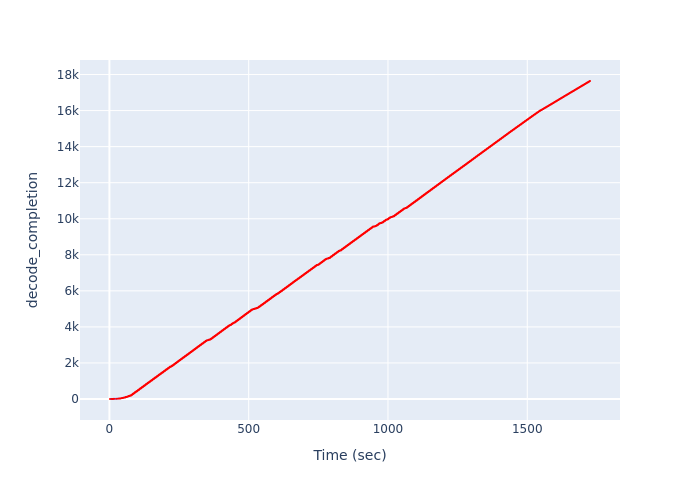

The data file committed next to this chart (first rows):
Time (sec), decode_completion
2.124, 1
8.071, 2
9.987, 3
13.21, 4
13.81, 5
13.81, 6
13.81, 7
13.81, 8
17.43, 9
19.75, 10
26.11, 11
26.59, 12
26.59, 13
26.59, 14
26.59, 15
26.59, 16
26.59, 17
26.59, 18
29.92, 19
32.06, 20
34.11, 21
34.86, 22
34.86, 23
34.86, 24
34.86, 25
34.86, 26
34.86, 27
34.86, 28
34.86, 29
34.86, 30
34.86, 31
37.62, 32
39.65, 33
40.63, 34
40.63, 35
40.63, 36
40.63, 37
40.63, 38
40.63, 39
40.63, 40
40.63, 41
40.63, 42
40.63, 43
40.63, 44
40.63, 45
44.06, 46
45.23, 47
45.23, 48
45.23, 49
45.23, 50
45.23, 51
45.23, 52
45.23, 53
45.23, 54
45.23, 55
45.23, 56
45.23, 57
45.23, 58
45.23, 59
48.26, 60
... 17,581 more rows
